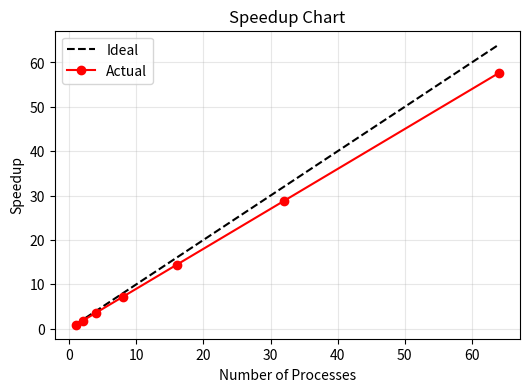

The matplotlib source for this figure:
#!/usr/bin/env python3
"""Generate performance graphs for the Futoshiki solver report."""

import matplotlib.pyplot as plt
import numpy as np
import os

# Create images directory
os.makedirs('images', exist_ok=True)

# Generate placeholder graphs
fig, ax = plt.subplots(figsize=(6, 4))
x = np.array([1, 2, 4, 8, 16, 32, 64])
y = x * 0.9  # Example speedup

ax.plot(x, x, 'k--', label='Ideal')
ax.plot(x, y, 'ro-', label='Actual')
ax.set_xlabel('Number of Processes')
ax.set_ylabel('Speedup')
ax.set_title('Speedup Chart')
ax.legend()
ax.grid(True, alpha=0.3)

plt.savefig('images/speedup_chart.png', dpi=300, bbox_inches='tight')
plt.savefig('images/speedup_chart.pdf', bbox_inches='tight')

print("Placeholder graphs generated in images/")
print("Replace with actual performance data!")
